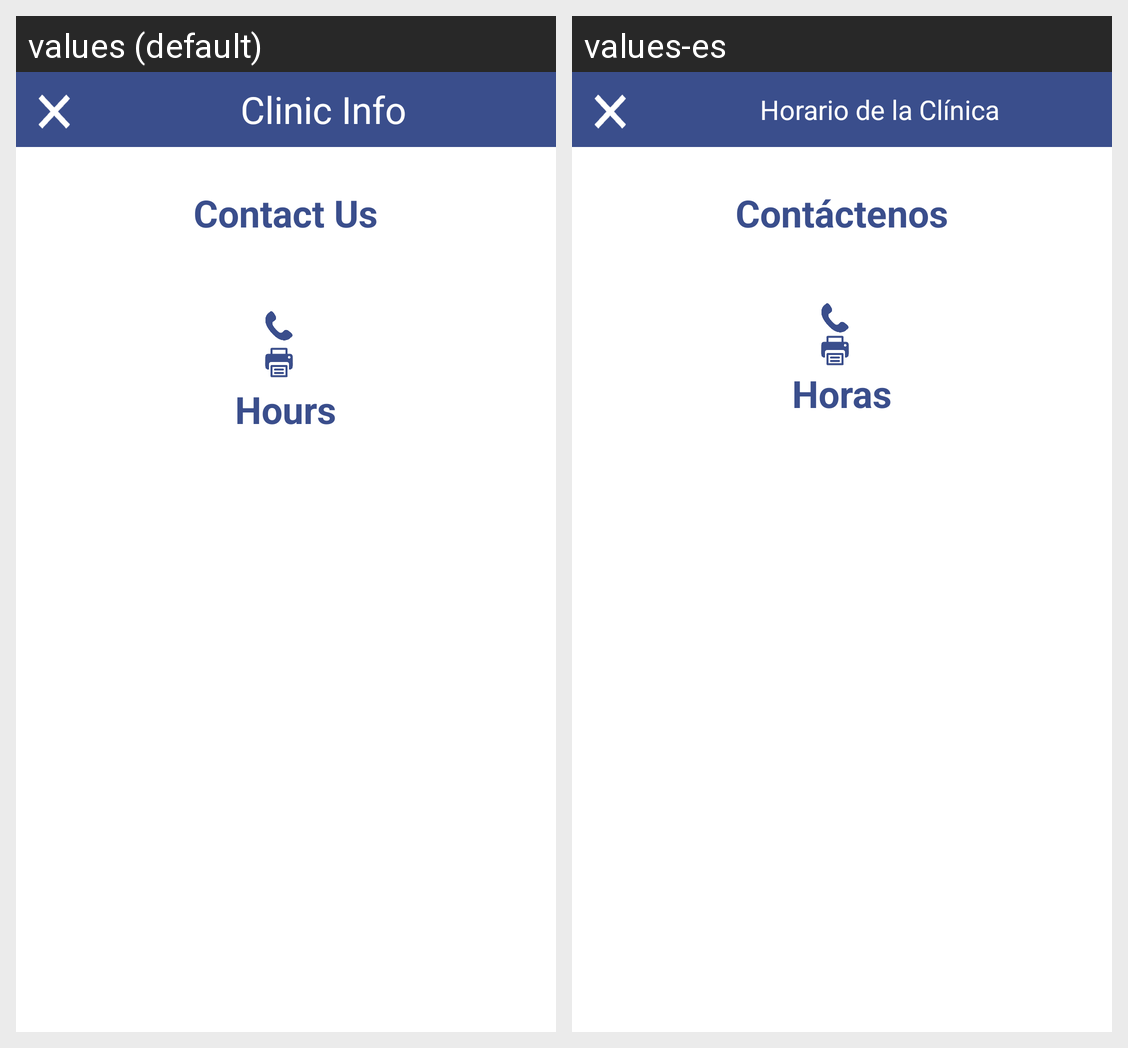

Here is an Android app screen in its default locale and in the app's own translations. Write out the translated-string differences for the strings that appear on this screen.
Android screen res/layout/dialog_locations_clinicinfo.xml rendered under 2 locales, left to right: values (default), values-es. Device: Nexus 5 (rendered at 1080×1920; each locale shown at half size, 540×960, under a caption strip naming it); theme Theme.MaterialComponents.DayNight.NoActionBar.
Strings drawn on this screen, with the default value and each locale's value (text and hints the layout hard-codes, and strings that could not be matched under every locale, appear in the picture but are not listed):

locations_clinchours_dialog_title
  values: Clinic Info
  values-es: Horario de la Clínica

location_clinicinfo_contactus
  values: Contact Us
  values-es: Contáctenos

location_clinicinfo_hours
  values: Hours
  values-es: Horas
